Run: headless pygame with SDL's dummy video driver; simulated clock (each Clock.tick advances the game by its frame time, no real sleeping); random seed 0; keys injected as events and as key.get_pressed() state; mouse plan: one left click at the window centre at the start of phase 2, then a move to the lower-right quarter at the start of phase 3.
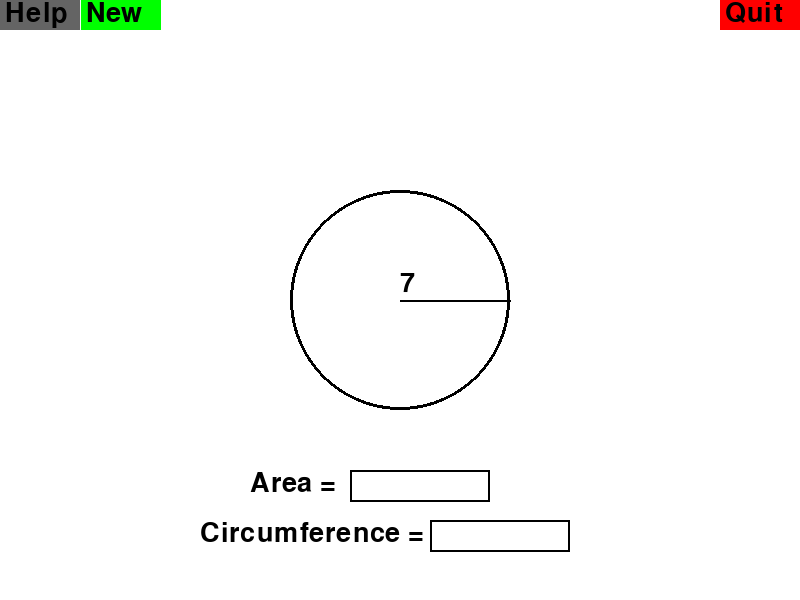
Frame 1 of 4 · flips 1–60 · no input
Frame 2 of 4 · flips 61–180 · clicked the window centre · tapped SPACE, RETURN · held RIGHT (→), D · screen unchanged from frame 1, image omitted
Frame 3 of 4 · flips 181–300 · moved the mouse to the lower-right quarter · held DOWN (↓), S · screen unchanged from frame 2, image omitted
Frame 4 of 4 · flips 301–420 · held LEFT (←), A, UP (↑), W · screen unchanged from frame 3, image omitted

The pygame program that drew these frames:

import pygame
import random as rand

globalArea = (250,470)
globalPerim = (250,520)
activeBox = (250,0,0)
passiveBox = (0,0,0)

class Circle:
    def __init__(self, radius):
        self.radius = radius

    def cirArea(self):
        return float(self.radius * self.radius * 3.14)
    
    def cirPerim(self):
        return float(2 * 3.14 * self.radius)

def drawCir(scr):
    bigfont = pygame.font.SysFont('Corbel', 40)
    areaformula ='Area = pi x r x r'
    perimformula = 'Circumference = 2 x pi x r'  
    
    #draws initial rectangle and length/width text
    radius = rand.randint(1,10)
    
    #make help, new question, quit button
    helpbutton = pygame.draw.rect(scr, (100,100,100), [0, 0, 80 , 30],)
    help = bigfont.render('Help' , True , (0,0,0))
    scr.blit(help , (helpbutton.x+5,helpbutton.y))
    
    newbutton = pygame.draw.rect(scr, (0,255,0), [81, 0, 80 , 30],)
    new = bigfont.render('New' , True , (0,0,0))
    scr.blit(new , (newbutton.x+5,newbutton.y)) 
                 
    quitbutton = pygame.draw.rect(scr, (255,0,0), [720, 0, 80 , 30],)
    quit = bigfont.render('Quit' , True , (0,0,0))
    scr.blit(quit , (quitbutton.x+5,quitbutton.y))
    
    #print out circle with radius
    pygame.draw.circle(scr, (0, 0, 0),[400, 300], 110, 3)
    pygame.draw.line(scr, (0,0,0),(400,300), (510,300),2)
    dispRad = bigfont.render(str(radius), True,(0,0,0))
    scr.blit(dispRad,(400,270))
    pygame.display.flip()
    
    #make area for responses
    a = 'Area = '
    p = 'Circumference = '
    aResponse = bigfont.render(a, True,(0,0,0)) 
    pResponse = bigfont.render(p, True,(0,0,0))   
    scr.blit(aResponse,globalArea)
    scr.blit(pResponse,(200,520))
    
    aText = ''
    pText = ''
    
    aRect = pygame.Rect(350,470,140,32)
    pRect = pygame.Rect(430,520,140,32)
    
    aSurface = bigfont.render(aText,True,(0,0,0))
    pSurface = bigfont.render(pText,True,(0,0,0))
    
    #actually doing the maths 
    cir = Circle(radius)
    areaVal = cir.cirArea()
    perimVal = cir.cirPerim()
    #when running
    running = True
    aActive = False
    pActive = False
    
    while running:
        mousePos = pygame.mouse.get_pos()
        for event in pygame.event.get():
            # For events that occur upon clicking the mouse (left click) 
            if event.type == pygame.MOUSEBUTTONDOWN:
                if 0 <= mousePos[0] <= 80 and 0 <= mousePos[1] <= 30:
                    dispArea = bigfont.render(areaformula, True,(0,0,0)) 
                    dispPerim = bigfont.render(perimformula, True,(0,0,0))   
                    scr.blit(dispArea,(0,40))
                    scr.blit(dispPerim,(0,70))
                    pygame.display.flip()
                if 81 <= mousePos[0] <= 161 and 0 <= mousePos[1] <= 30:
                    drawCir(scr)
  
                if 720 <= mousePos[0] <= 800 and 0 <= mousePos[1] <= 30:
                    running = False
                
                if aRect.collidepoint(event.pos):
                    aActive = True
                    pActive = False
                if pRect.collidepoint(event.pos):
                    pActive = True
                    aActive = False
            if event.type == pygame.KEYDOWN:
                if aActive:
                    aText += event.unicode
                    pygame.draw.rect(scr,(0,0,0),aRect,2)
                if pActive:
                    pText += event.unicode
                    pygame.draw.rect(scr,(0,0,0),pRect,2)
                    
                #if backspace just clear and 
                if event.key == pygame.K_BACKSPACE and aActive:
                    aText = ''
                    pygame.draw.rect(scr,(250,250,250),aRect)
                    pygame.draw.rect(scr,aBox,aRect,2)
                if event.key == pygame.K_BACKSPACE and pActive:
                    pText = ''
                    pygame.draw.rect(scr,(250,250,250),pRect)
                    pygame.draw.rect(scr,aBox,pRect,2)
                           
                #checks if the solution was right             
                if event.key == pygame.K_RETURN and aActive:
                    if float(aText) == float(areaVal):
                        pygame.draw.rect(scr,(250,250,250),[500,475,100,40])
                        correctA = bigfont.render('Correct' , True , (0,250,0))
                        scr.blit(correctA , (500,475))
                    else:
                        print(float(areaVal))
                        aText = ''
                        pygame.draw.rect(scr,(250,250,250),aRect)
                        pygame.draw.rect(scr,aBox,aRect,2)
                        incorrectA = bigfont.render('Wrong' , True , (250,0,0))
                        scr.blit(incorrectA , (500,475))
                        
                if event.key == pygame.K_RETURN and pActive:
                    if float(pText) == round(float(perimVal),1):
                        pygame.draw.rect(scr,(250,250,250),[575,527,100,40])
                        correctP = bigfont.render('Correct' , True , (0,250,0))
                        scr.blit(correctP , (575,525))
                    else:
                        print(float(perimVal))
                        pText = ''
                        pygame.draw.rect(scr,(250,250,250),pRect)
                        pygame.draw.rect(scr,aBox,pRect,2)
                        incorrectP = bigfont.render('Wrong' , True , (250,0,0))
                        scr.blit(incorrectP , (575,525))
                        
        aBox = passiveBox
        pBox = passiveBox   
        if aActive:
            aBox = activeBox
            pBox = passiveBox
        if pActive:
            pBox = activeBox
            aBox = passiveBox    
        pygame.draw.rect(scr,aBox,aRect,2)
        pygame.draw.rect(scr,pBox,pRect,2)
        aSurface = bigfont.render(aText,True,(0,0,0))
        pSurface = bigfont.render(pText,True,(0,0,0))
        scr.blit(aSurface,(355,475))
        scr.blit(pSurface,(435,525))    
        
        pygame.display.flip()
        
    pygame.quit()
        
def main():
    pygame.init()
    scr = pygame.display.set_mode((800,600))
    scr.fill((255,255,255))
    pygame.display.flip()
    drawCir(scr)

main()
 

main()
